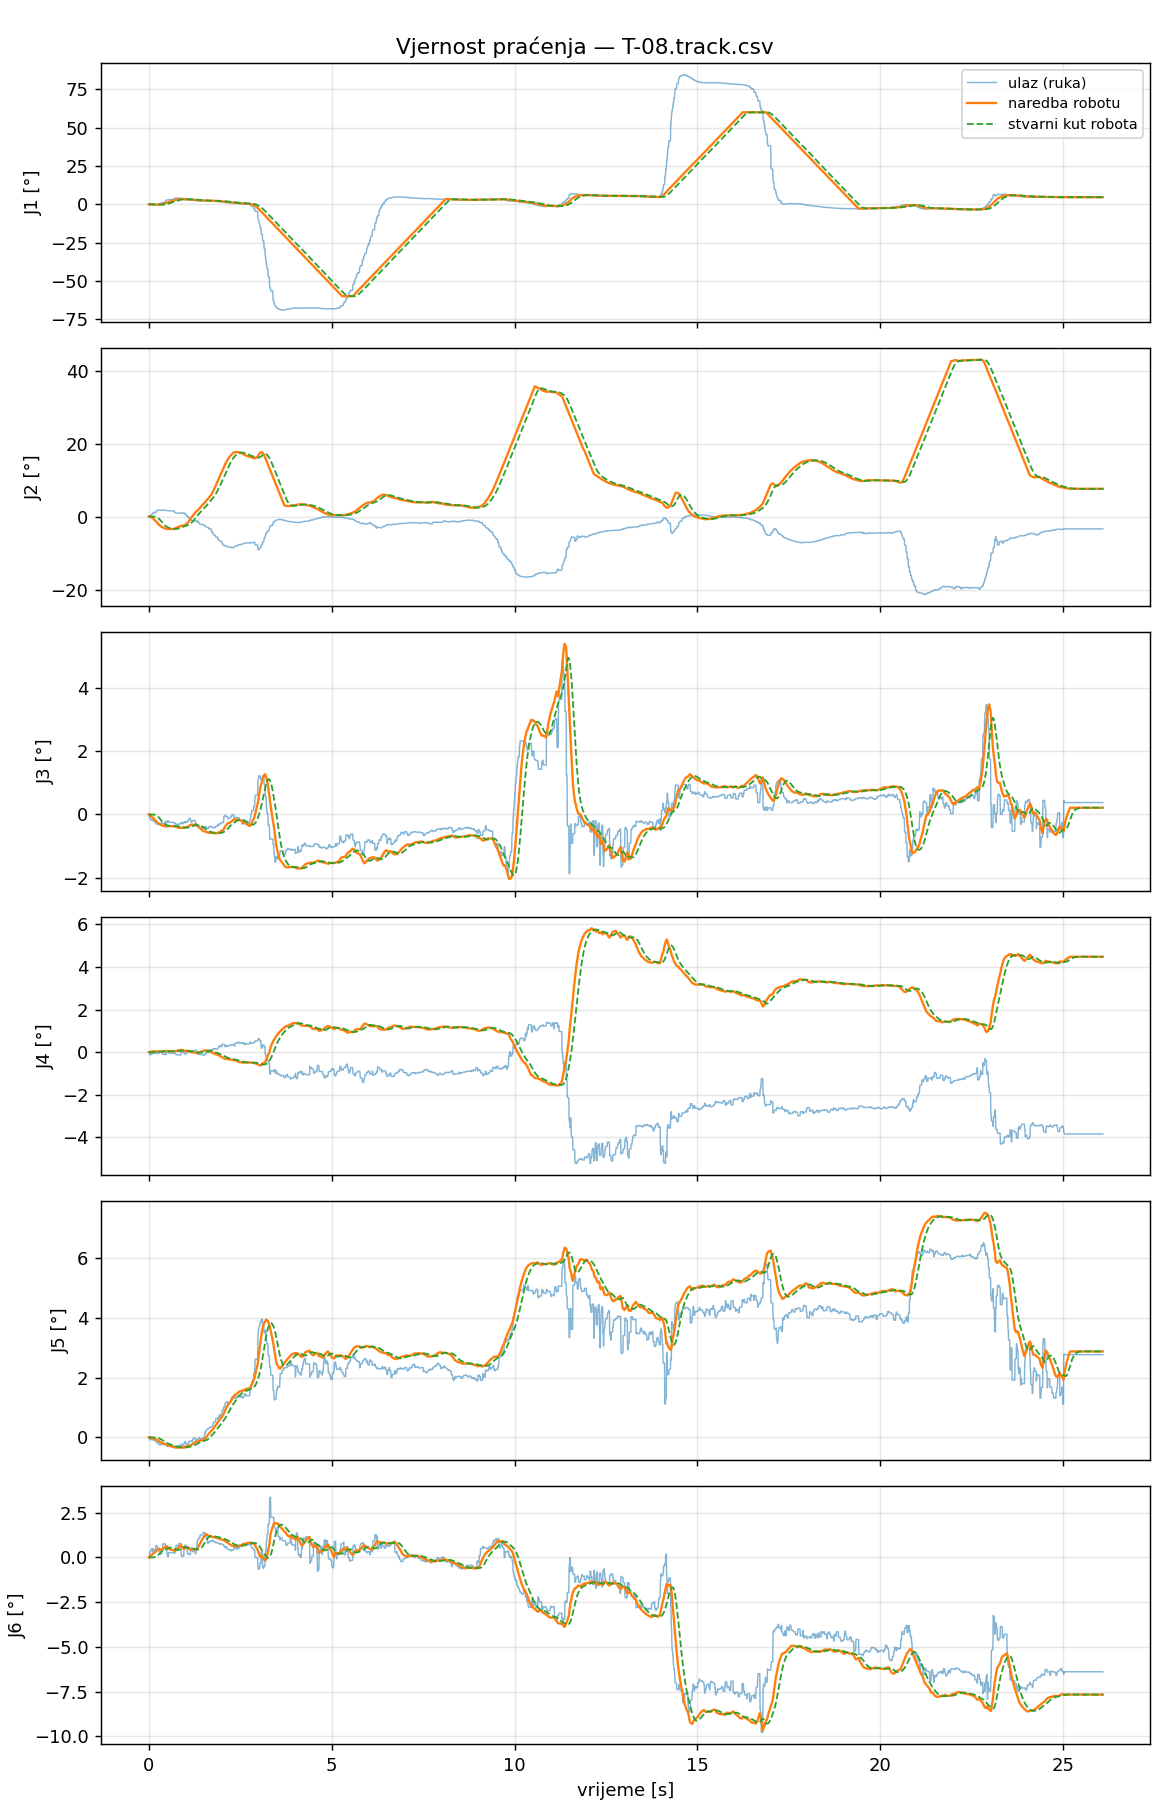

Values plotted in this chart, from the file beside it:
t_s, t_capture, in_J1_deg, filt_J1_deg, target_J1_deg, cmd_J1_deg, act_J1_deg, ratelim_J1, rangeclamp_J1, halted_J1, in_J2_deg, filt_J2_deg, target_J2_deg, cmd_J2_deg, act_J2_deg, ratelim_J2, rangeclamp_J2, halted_J2, in_J3_deg, filt_J3_deg, target_J3_deg, cmd_J3_deg, act_J3_deg, ratelim_J3
0.001005, 1788532542, 0.0000, 0.0000, 0.0000, 0.0000, 0.0000, 0, 0, 0, 0.0000, 0.0000, 0.0000, 0.0000, 0.0000, 0, 0, 0, 0.0000, 0.0000, 0.0000, 0.0000, 0.0000, 0
0.008592, 1788532542, 0.0000, 0.0000, 0.0000, 0.0000, 0.0000, 0, 0, 0, 0.0000, 0.0000, 0.0000, 0.0000, 0.0000, 0, 0, 0, 0.0000, 0.0000, 0.0000, 0.0000, 0.0000, 0
0.01624, 1788532542, 0.0000, 0.0000, 0.0000, 0.0000, 0.0000, 0, 0, 0, 0.0000, 0.0000, 0.0000, 0.0000, 0.0000, 0, 0, 0, 0.0000, 0.0000, 0.0000, 0.0000, 0.0000, 0
0.02487, 1788532542, -0.0886, -0.0037, -0.0037, -0.0037, 0.0000, 0, 0, 0, 0.1125, 0.0047, -0.0103, -0.0103, 0.0000, 0, 0, 0, -0.1046, -0.0044, -0.0065, -0.0065, 0.0000, 0
0.03244, 1788532542, -0.0886, -0.0076, -0.0076, -0.0076, 0.0000, 0, 0, 0, 0.1125, 0.0096, -0.0212, -0.0212, 0.0000, 0, 0, 0, -0.1046, -0.0090, -0.0135, -0.0135, 0.0000, 0
0.04107, 1788532542, -0.1606, -0.0147, -0.0147, -0.0147, 0.0000, 0, 0, 0, 0.1691, 0.0170, -0.0374, -0.0374, 0.0000, 0, 0, 0, -0.1463, -0.0153, -0.0230, -0.0230, 0.0000, 0
0.04868, 1788532542, -0.1606, -0.0213, -0.0213, -0.0213, 0.0000, 0, 0, 0, 0.1691, 0.0239, -0.0526, -0.0526, 0.0000, 0, 0, 0, -0.1463, -0.0212, -0.0319, -0.0319, 0.0000, 0
0.05642, 1788532542, -0.2557, -0.0321, -0.0321, -0.0321, -0.0000, 0, 0, 0, 0.4512, 0.0437, -0.0962, -0.0962, -0.0000, 0, 0, 0, -0.1519, -0.0273, -0.0410, -0.0410, -0.0000, 0
0.0643, 1788532542, -0.2557, -0.0443, -0.0443, -0.0443, -0.0000, 0, 0, 0, 0.4512, 0.0659, -0.1449, -0.1449, -0.0000, 0, 0, 0, -0.1519, -0.0341, -0.0511, -0.0511, -0.0000, 0
0.07279, 1788532542, -0.3460, -0.0591, -0.0591, -0.0591, -0.0000, 0, 0, 0, 0.5357, 0.0889, -0.1957, -0.1957, -0.0000, 0, 0, 0, -0.1782, -0.0411, -0.0617, -0.0617, -0.0000, 0
0.08076, 1788532542, -0.3460, -0.0728, -0.0728, -0.0728, -0.0000, 0, 0, 0, 0.5357, 0.1103, -0.2428, -0.2428, -0.0001, 0, 0, 0, -0.1782, -0.0477, -0.0716, -0.0716, -0.0001, 0
0.08881, 1788532542, -0.4600, -0.0913, -0.0913, -0.0913, -0.0001, 0, 0, 0, 0.6096, 0.1342, -0.2951, -0.2951, -0.0003, 0, 0, 0, -0.1728, -0.0537, -0.0805, -0.0805, -0.0002, 0
0.09651, 1788532542, -0.4705, -0.1090, -0.1090, -0.1090, -0.0002, 0, 0, 0, 0.6443, 0.1579, -0.3475, -0.3475, -0.0006, 0, 0, 0, -0.1727, -0.0592, -0.0888, -0.0888, -0.0003, 0
0.1046, 1788532542, -0.5408, -0.1309, -0.1309, -0.1309, -0.0005, 0, 0, 0, 0.7249, 0.1867, -0.4108, -0.4108, -0.0013, 0, 0, 0, -0.1728, -0.0650, -0.0974, -0.0974, -0.0006, 0
0.1123, 1788532542, -0.5408, -0.1468, -0.1468, -0.1468, -0.0008, 0, 0, 0, 0.7249, 0.2076, -0.4567, -0.4567, -0.0025, 0, 0, 0, -0.1728, -0.0691, -0.1037, -0.1037, -0.0010, 0
0.121, 1788532542, -0.5017, -0.1650, -0.1650, -0.1650, -0.0014, 0, 0, 0, 1.068, 0.2519, -0.5541, -0.5541, -0.0044, 0, 0, 0, -0.2047, -0.0761, -0.1142, -0.1142, -0.0017, 0
0.1287, 1788532542, -0.5017, -0.1806, -0.1806, -0.1806, -0.0023, 0, 0, 0, 1.068, 0.2897, -0.6372, -0.6372, -0.0072, 0, 0, 0, -0.2047, -0.0820, -0.1231, -0.1231, -0.0025, 0
0.1371, 1788532542, -0.5017, -0.1977, -0.1977, -0.1977, -0.0032, 0, 0, 0, 1.068, 0.3312, -0.7286, -0.7286, -0.0101, 0, 0, 0, -0.2047, -0.0886, -0.1328, -0.1328, -0.0033, 0
0.1452, 1788532542, -0.4988, -0.2114, -0.2114, -0.2114, -0.0048, 0, 0, 0, 1.173, 0.3696, -0.8132, -0.8132, -0.0153, 0, 0, 0, -0.2139, -0.0943, -0.1414, -0.1414, -0.0047, 0
0.1532, 1788532542, -0.4988, -0.2268, -0.2268, -0.2268, -0.0070, 0, 0, 0, 1.173, 0.4128, -0.9083, -0.9083, -0.0224, 0, 0, 0, -0.2139, -0.1007, -0.1510, -0.1510, -0.0064, 0
0.1607, 1788532542, -0.4988, -0.2382, -0.2382, -0.2382, -0.0097, 0, 0, 0, 1.173, 0.4448, -0.9785, -0.9785, -0.0317, 0, 0, 0, -0.2139, -0.1054, -0.1581, -0.1581, -0.0085, 0
0.1687, 1788532542, -0.4988, -0.2508, -0.2508, -0.2508, -0.0132, 0, 0, 0, 1.173, 0.4801, -1.056, -1.056, -0.0435, 0, 0, 0, -0.2139, -0.1107, -0.1660, -0.1660, -0.0111, 0
0.1764, 1788532542, -0.4788, -0.2621, -0.2621, -0.2621, -0.0173, 0, 0, 0, 1.093, 0.5104, -1.123, -1.123, -0.0584, 0, 0, 0, -0.2578, -0.1179, -0.1769, -0.1769, -0.0141, 0
0.1844, 1788532542, -0.4788, -0.2725, -0.2725, -0.2725, -0.0223, 0, 0, 0, 1.093, 0.5384, -1.185, -1.185, -0.0766, 0, 0, 0, -0.2578, -0.1246, -0.1869, -0.1869, -0.0175, 0
0.1932, 1788532542, -0.4375, -0.2810, -0.2810, -0.2810, -0.0280, 0, 0, 0, 1.11, 0.5683, -1.25, -1.25, -0.0985, 0, 0, 0, -0.2626, -0.1318, -0.1977, -0.1977, -0.0215, 0
0.2009, 1788532542, -0.4375, -0.2886, -0.2886, -0.2886, -0.0346, 0, 0, 0, 1.11, 0.5946, -1.308, -1.308, -0.1244, 0, 0, 0, -0.2626, -0.1381, -0.2072, -0.2072, -0.0260, 0
0.2089, 1788532542, -0.3638, -0.2918, -0.2918, -0.2918, -0.0421, 0, 0, 0, 1.625, 0.6386, -1.405, -1.405, -0.1545, 0, 0, 0, -0.2989, -0.1449, -0.2174, -0.2174, -0.0311, 0
0.2171, 1788532542, -0.3638, -0.2955, -0.2955, -0.2955, -0.0504, 0, 0, 0, 1.625, 0.6897, -1.517, -1.517, -0.1889, 0, 0, 0, -0.2989, -0.1529, -0.2293, -0.2293, -0.0368, 0
0.2249, 1788532542, -0.3638, -0.2988, -0.2988, -0.2988, -0.0595, 0, 0, 0, 1.625, 0.7345, -1.616, -1.616, -0.2278, 0, 0, 0, -0.2989, -0.1598, -0.2397, -0.2397, -0.0431, 0
0.2325, 1788532542, -0.3638, -0.3018, -0.3018, -0.3018, -0.0669, 0, 0, 0, 1.625, 0.7758, -1.707, -1.707, -0.2598, 0, 0, 0, -0.2989, -0.1662, -0.2494, -0.2494, -0.0482, 0
0.2412, 1788532542, -0.3284, -0.3030, -0.3030, -0.3030, -0.0772, 0, 0, 0, 1.745, 0.8201, -1.804, -1.804, -0.3068, 0, 0, 0, -0.2933, -0.1720, -0.2580, -0.2580, -0.0556, 0
0.2492, 1788532542, -0.2984, -0.3028, -0.3028, -0.3028, -0.0882, 0, 0, 0, 1.744, 0.8705, -1.915, -1.915, -0.3589, 0, 0, 0, -0.2983, -0.1789, -0.2683, -0.2683, -0.0636, 0
0.2564, 1788532542, -0.2984, -0.3026, -0.3026, -0.3026, -0.0996, 0, 0, 0, 1.744, 0.9094, -2.001, -2.001, -0.4162, 0, 0, 0, -0.2983, -0.1841, -0.2762, -0.2762, -0.0722, 0
0.2652, 1788532542, -0.2984, -0.3024, -0.3024, -0.3024, -0.1114, 0, 0, 0, 1.744, 0.9502, -2.091, -2.091, -0.4785, 0, 0, 0, -0.2983, -0.1897, -0.2845, -0.2845, -0.0814, 0
0.2732, 1788532542, -0.2984, -0.3022, -0.3022, -0.3022, -0.1204, 0, 0, 0, 1.744, 0.9861, -2.169, -2.169, -0.5284, 0, 0, 0, -0.2983, -0.1945, -0.2918, -0.2918, -0.0886, 0
0.2812, 1788532542, 0.0860, -0.2812, -0.2812, -0.2812, -0.1356, 0, 0, 0, 1.75, 1.028, -2.261, -2.261, -0.6183, 0, 0, 0, -0.2721, -0.1988, -0.2981, -0.2981, -0.1013, 0
0.2885, 1788532542, 0.0860, -0.2651, -0.2651, -0.2651, -0.1478, 0, 0, 0, 1.75, 1.06, -2.331, -2.331, -0.6960, 0, 0, 0, -0.2721, -0.2020, -0.3029, -0.3029, -0.1119, 0
0.2965, 1788532542, 0.0860, -0.2483, -0.2483, -0.2483, -0.1599, 0, 0, 0, 1.75, 1.093, -2.405, -2.405, -0.7785, 0, 0, 0, -0.2721, -0.2053, -0.3080, -0.3080, -0.1230, 0
0.3046, 1788532542, 0.0860, -0.2301, -0.2301, -0.2301, -0.1687, 0, 0, 0, 1.75, 1.129, -2.483, -2.483, -0.8433, 0, 0, 0, -0.2721, -0.2090, -0.3134, -0.3134, -0.1315, 0
0.3126, 1788532542, 0.0860, -0.2151, -0.2151, -0.2151, -0.1798, 0, 0, 0, 1.75, 1.159, -2.549, -2.549, -0.9338, 0, 0, 0, -0.2721, -0.2120, -0.3179, -0.3179, -0.1432, 0
0.3209, 1788532542, 0.0860, -0.2036, -0.2036, -0.2036, -0.1899, 0, 0, 0, 1.75, 1.181, -2.599, -2.599, -1.028, 0, 0, 0, -0.2721, -0.2142, -0.3214, -0.3214, -0.1550, 0
0.3289, 1788532542, 0.7151, -0.1544, -0.1544, -0.1544, -0.1989, 0, 0, 0, 1.698, 1.209, -2.66, -2.66, -1.126, 0, 0, 0, -0.2685, -0.2172, -0.3257, -0.3257, -0.1669, 0
0.3374, 1788532542, 0.7151, -0.1103, -0.1103, -0.1103, -0.2065, 0, 0, 0, 1.698, 1.234, -2.715, -2.715, -1.227, 0, 0, 0, -0.2685, -0.2198, -0.3296, -0.3296, -0.1789, 0
0.3455, 1788532542, 0.7151, -0.0752, -0.0752, -0.0752, -0.2127, 0, 0, 0, 1.698, 1.254, -2.759, -2.759, -1.33, 0, 0, 0, -0.2685, -0.2218, -0.3328, -0.3328, -0.1908, 0
0.3532, 1788532542, 0.9776, -0.0182, -0.0182, -0.0182, -0.2172, 0, 0, 0, 1.755, 1.281, -2.819, -2.819, -1.434, 0, 0, 0, -0.2601, -0.2239, -0.3359, -0.3359, -0.2025, 0
0.3606, 1788532542, 0.9776, 0.0195, 0.0195, 0.0195, -0.2193, 0, 0, 0, 1.755, 1.299, -2.859, -2.859, -1.538, 0, 0, 0, -0.2601, -0.2253, -0.3379, -0.3379, -0.2140, 0
0.3693, 1788532542, 0.9776, 0.0678, 0.0678, 0.0678, -0.2192, 0, 0, 0, 1.755, 1.322, -2.909, -2.909, -1.616, 0, 0, 0, -0.2601, -0.2270, -0.3405, -0.3405, -0.2225, 0
0.3775, 1788532542, 1.224, 0.1255, 0.1255, 0.1255, -0.2166, 0, 0, 0, 1.763, 1.345, -2.958, -2.958, -1.718, 0, 0, 0, -0.2857, -0.2299, -0.3449, -0.3449, -0.2333, 0
0.3846, 1788532542, 1.224, 0.1848, 0.1848, 0.1848, -0.2109, 0, 0, 0, 1.763, 1.367, -3.008, -3.008, -1.817, 0, 0, 0, -0.2857, -0.2329, -0.3494, -0.3494, -0.2435, 0
0.3929, 1788532542, 1.224, 0.2273, 0.2273, 0.2273, -0.2023, 0, 0, 0, 1.763, 1.383, -3.043, -3.043, -1.913, 0, 0, 0, -0.2857, -0.2351, -0.3526, -0.3526, -0.2532, 0
0.4009, 1788532542, 1.224, 0.2788, 0.2788, 0.2788, -0.1906, 0, 0, 0, 1.763, 1.403, -3.087, -3.087, -2.005, 0, 0, 0, -0.2857, -0.2377, -0.3565, -0.3565, -0.2623, 0
0.4089, 1788532542, 1.224, 0.3241, 0.3241, 0.3241, -0.1757, 0, 0, 0, 1.763, 1.42, -3.125, -3.125, -2.094, 0, 0, 0, -0.2857, -0.2400, -0.3600, -0.3600, -0.2708, 0
0.4167, 1788532542, 1.224, 0.3677, 0.3677, 0.3677, -0.1576, 0, 0, 0, 1.763, 1.437, -3.161, -3.161, -2.18, 0, 0, 0, -0.2857, -0.2422, -0.3633, -0.3633, -0.2789, 0
0.4256, 1788532542, 1.224, 0.4075, 0.4075, 0.4075, -0.1365, 0, 0, 0, 1.763, 1.452, -3.195, -3.195, -2.262, 0, 0, 0, -0.2857, -0.2442, -0.3663, -0.3663, -0.2865, 0
0.4333, 1788532542, 1.224, 0.4540, 0.4540, 0.4540, -0.1126, 0, 0, 0, 1.763, 1.47, -3.234, -3.234, -2.341, 0, 0, 0, -0.2857, -0.2466, -0.3698, -0.3698, -0.2937, 0
0.4414, 1788532542, 1.224, 0.4873, 0.4873, 0.4873, -0.0862, 0, 0, 0, 1.763, 1.482, -3.261, -3.261, -2.416, 0, 0, 0, -0.2857, -0.2482, -0.3724, -0.3724, -0.3005, 0
0.4493, 1788532542, 1.224, 0.5226, 0.5226, 0.5226, -0.0648, 0, 0, 0, 1.763, 1.496, -3.291, -3.291, -2.47, 0, 0, 0, -0.2857, -0.2500, -0.3750, -0.3750, -0.3053, 0
0.4573, 1788532542, 2.384, 0.6022, 0.6022, 0.6022, -0.0345, 0, 0, 0, 1.701, 1.505, -3.31, -3.31, -2.54, 0, 0, 0, -0.2080, -0.2482, -0.3724, -0.3724, -0.3115, 0
0.4649, 1788532542, 2.489, 0.7044, 0.7044, 0.7044, -0.0022, 0, 0, 0, 1.688, 1.514, -3.332, -3.332, -2.606, 0, 0, 0, -0.2714, -0.2495, -0.3742, -0.3742, -0.3173, 0
0.4734, 1788532542, 2.573, 0.7955, 0.7955, 0.7955, 0.0321, 0, 0, 0, 1.684, 1.523, -3.35, -3.35, -2.67, 0, 0, 0, -0.2719, -0.2506, -0.3758, -0.3758, -0.3228, 0
... 3,190 more rows
